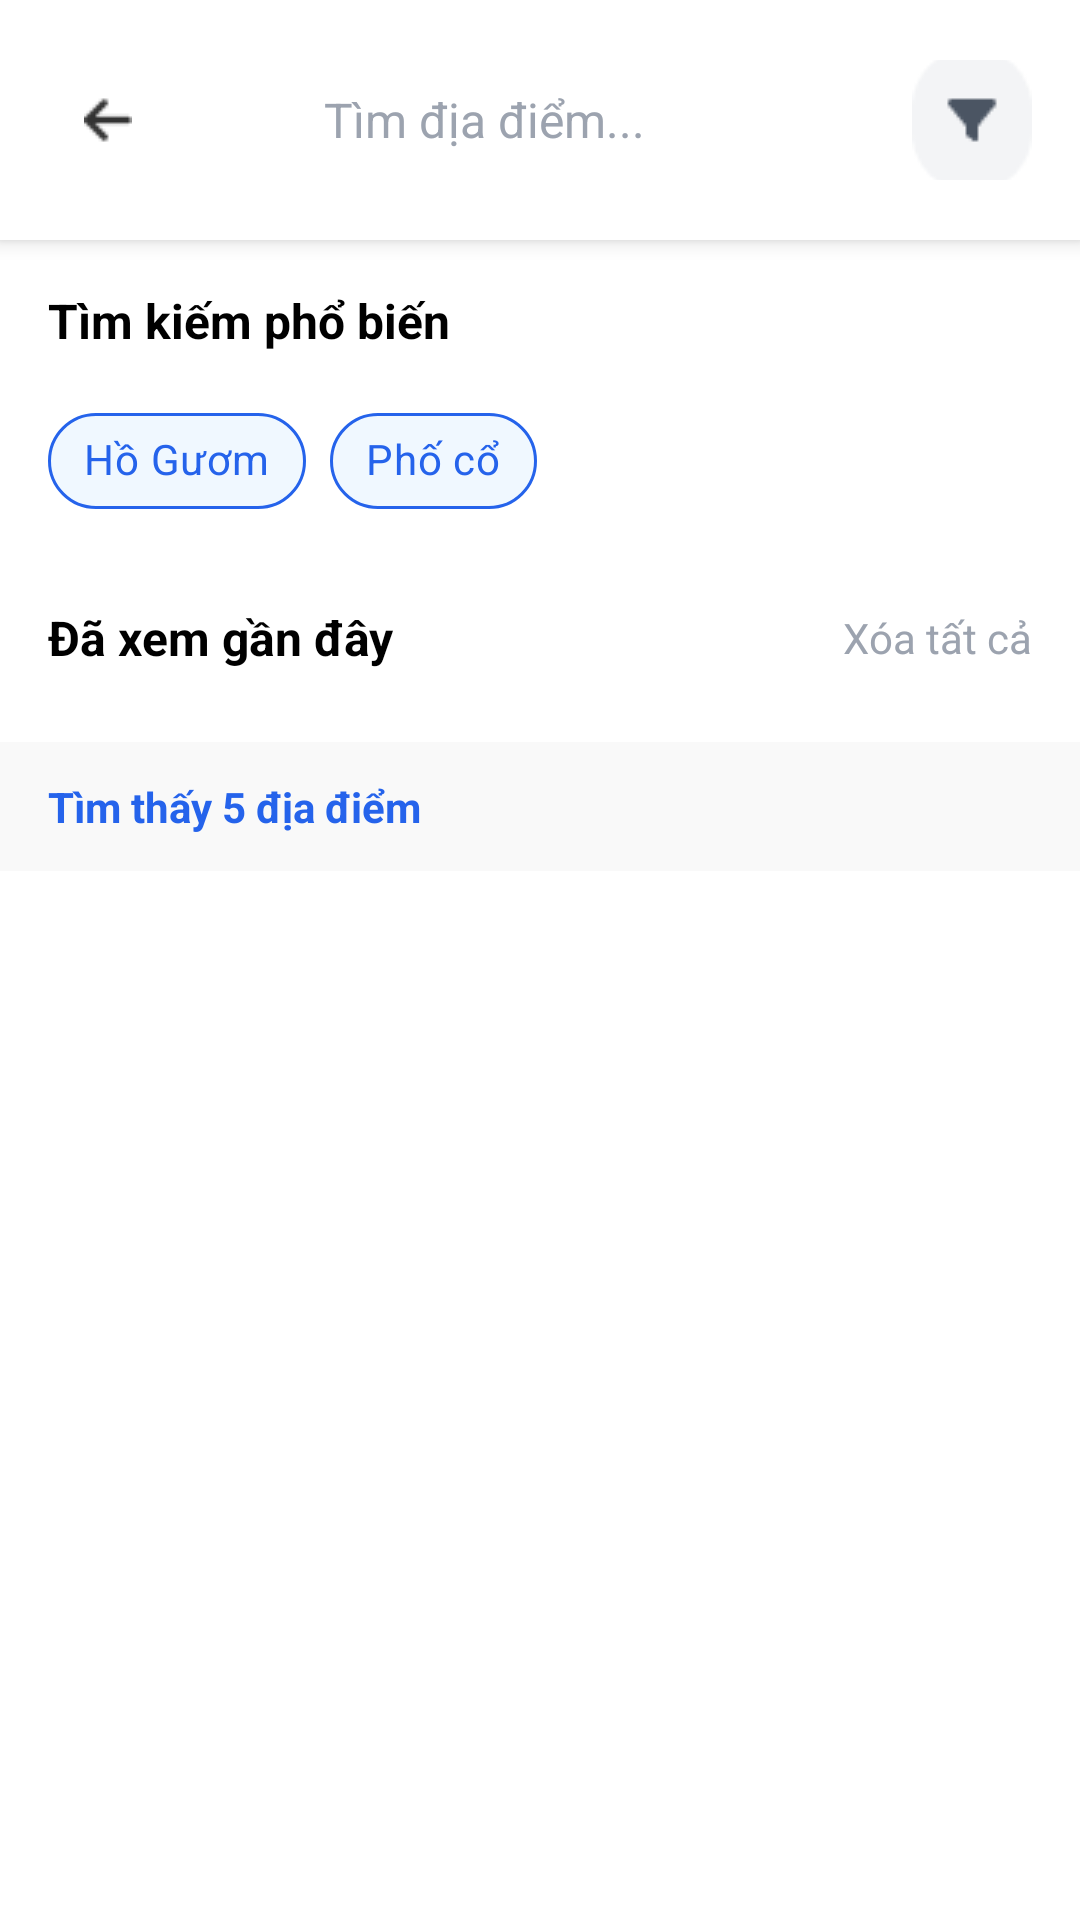

Here is an Android app screen rendered from its layout file. Give the layout XML and the strings, colors and styles it references.
<!-- AndroidManifest.xml: application theme Theme.VieTravel -->
<!-- res/layout/activity_search.xml -->
<?xml version="1.0" encoding="utf-8"?>
<androidx.constraintlayout.widget.ConstraintLayout
    xmlns:android="http://schemas.android.com/apk/res/android"
    xmlns:app="http://schemas.android.com/apk/res-auto"
    xmlns:tools="http://schemas.android.com/tools"
    android:id="@+id/main"
    android:layout_width="match_parent"
    android:layout_height="match_parent"
    android:background="@color/white"
    android:focusableInTouchMode="true">

    <androidx.constraintlayout.widget.ConstraintLayout
        android:id="@+id/header_container"
        android:layout_width="match_parent"
        android:layout_height="wrap_content"
        android:padding="16dp"
        android:background="@color/white"
        android:elevation="4dp"
        app:layout_constraintTop_toTopOf="parent"
        app:layout_constraintStart_toStartOf="parent"
        app:layout_constraintEnd_toEndOf="parent">

        <ImageButton
            android:id="@+id/btn_back"
            android:layout_width="40dp"
            android:layout_height="40dp"
            android:background="?attr/selectableItemBackgroundBorderless"
            android:src="@drawable/ic_back"
            app:tint="#333333"
            app:layout_constraintStart_toStartOf="parent"
            app:layout_constraintTop_toTopOf="parent"
            app:layout_constraintBottom_toBottomOf="parent"/>

        <ImageButton
            android:id="@+id/btn_filter"
            android:layout_width="40dp"
            android:layout_height="40dp"
            android:background="?attr/selectableItemBackgroundBorderless"
            android:src="@drawable/ic_filter"
            app:layout_constraintEnd_toEndOf="parent"
            app:layout_constraintTop_toTopOf="parent"
            app:layout_constraintBottom_toBottomOf="parent"/>


        <LinearLayout
            android:layout_width="0dp"
            android:layout_height="48dp"
            android:layout_marginStart="12dp"
            android:layout_marginEnd="12dp"
            android:background="@drawable/bg_search_input_gray"
            android:gravity="center_vertical"
            android:orientation="horizontal"
            android:paddingHorizontal="12dp"
            app:layout_constraintStart_toEndOf="@id/btn_back"
            app:layout_constraintEnd_toStartOf="@id/btn_filter"
            app:layout_constraintTop_toTopOf="parent"
            app:layout_constraintBottom_toBottomOf="parent">

            <ImageView
                android:layout_width="20dp"
                android:layout_height="20dp"
                android:src="@drawable/quantum_ic_search_grey600_24"
                app:tint="@color/gray"/>

            <EditText
                android:id="@+id/edt_search"
                android:layout_width="match_parent"
                android:layout_height="match_parent"
                android:layout_weight="1"
                android:layout_marginStart="8dp"
                android:background="@null"
                android:hint="Tìm địa điểm..."
                android:textColor="@color/black"
                android:textColorHint="@color/gray"
                android:textSize="16sp"
                android:inputType="text"
                android:maxLines="1"
                android:imeOptions="actionSearch"/>

        </LinearLayout>

    </androidx.constraintlayout.widget.ConstraintLayout>

    <ScrollView
        android:id="@+id/layout_suggestions"
        android:layout_width="match_parent"
        android:layout_height="0dp"
        app:layout_constraintTop_toBottomOf="@id/header_container">

        <LinearLayout
            android:layout_width="match_parent"
            android:layout_height="wrap_content"
            android:orientation="vertical"
            android:padding="16dp">

            <TextView
                android:layout_width="wrap_content"
                android:layout_height="wrap_content"
                android:text="Tìm kiếm phổ biến"
                android:textStyle="bold"
                android:textSize="16sp"
                android:textColor="@color/black"/>

            <com.google.android.material.chip.ChipGroup
                android:layout_width="match_parent"
                android:layout_height="wrap_content"
                android:layout_marginTop="12dp">

                <com.google.android.material.chip.Chip
                    style="@style/Widget.MaterialComponents.Chip.Action"
                    android:layout_width="wrap_content"
                    android:layout_height="wrap_content"
                    android:text="Hồ Gươm"
                    android:textColor="@color/blue"
                    app:chipBackgroundColor="#F0F8FF"
                    app:chipStrokeColor="@color/blue"
                    app:chipStrokeWidth="1dp"/>

                <com.google.android.material.chip.Chip
                    style="@style/Widget.MaterialComponents.Chip.Action"
                    android:layout_width="wrap_content"
                    android:layout_height="wrap_content"
                    android:text="Phố cổ"
                    android:textColor="@color/blue"
                    app:chipBackgroundColor="#F0F8FF"
                    app:chipStrokeColor="@color/blue"
                    app:chipStrokeWidth="1dp"/>
            </com.google.android.material.chip.ChipGroup>

            <LinearLayout
                android:layout_width="match_parent"
                android:layout_height="wrap_content"
                android:orientation="horizontal"
                android:layout_marginTop="24dp"
                android:gravity="center_vertical">
                <TextView
                    android:layout_width="0dp"
                    android:layout_height="wrap_content"
                    android:layout_weight="1"
                    android:text="Đã xem gần đây"
                    android:textStyle="bold"
                    android:textSize="16sp"
                    android:textColor="@color/black"/>
                <TextView
                    android:id="@+id/btn_clear_history"
                    android:layout_width="wrap_content"
                    android:layout_height="wrap_content"
                    android:text="Xóa tất cả"
                    android:textColor="@color/gray"
                    android:textSize="14sp"/>
            </LinearLayout>

            <LinearLayout
                android:id="@+id/list_history"
                android:layout_width="match_parent"
                android:layout_height="wrap_content"
                android:orientation="vertical"
                android:layout_marginTop="8dp"/>
        </LinearLayout>
    </ScrollView>

    <LinearLayout
        android:id="@+id/layout_results"
        android:layout_width="match_parent"
        android:layout_height="0dp"
        android:orientation="vertical"
        app:layout_constraintTop_toBottomOf="@id/layout_suggestions"
        app:layout_constraintBottom_toBottomOf="parent"
        app:layout_constraintStart_toStartOf="parent"
        app:layout_constraintEnd_toEndOf="parent">

        <LinearLayout
            android:layout_width="match_parent"
            android:layout_height="wrap_content"
            android:orientation="horizontal"
            android:paddingHorizontal="16dp"
            android:paddingVertical="12dp"
            android:background="#F9F9F9">
            <TextView
                android:id="@+id/tv_result_count"
                android:layout_width="wrap_content"
                android:layout_height="wrap_content"
                android:text="Tìm thấy 5 địa điểm"
                android:textStyle="bold"
                android:textColor="@color/blue"/>
        </LinearLayout>

        <androidx.recyclerview.widget.RecyclerView
            android:id="@+id/rv_search_results"
            android:layout_width="match_parent"
            android:layout_height="match_parent"
            android:clipToPadding="false"
            android:paddingBottom="16dp"
            tools:listitem="@layout/recycler_item_place"/>
    </LinearLayout>

</androidx.constraintlayout.widget.ConstraintLayout>
<!-- res/layout/recycler_item_place.xml (included above) -->
<?xml version="1.0" encoding="utf-8"?>
<LinearLayout xmlns:android="http://schemas.android.com/apk/res/android"
    android:layout_width="match_parent"
    android:layout_height="wrap_content"
    xmlns:app="http://schemas.android.com/apk/res-auto">

    <LinearLayout
        android:layout_width="match_parent"
        android:layout_height="wrap_content"
        android:gravity="center_vertical"
        android:paddingVertical="17dp"
        android:paddingHorizontal="13dp"
        android:layout_marginBottom="16dp"
        android:background="@drawable/shape_rounded_corners_8dp"
        android:elevation="2dp"
        android:orientation="horizontal">

        <androidx.cardview.widget.CardView
            android:layout_width="90dp"
            android:layout_height="90dp"
            app:cardCornerRadius="8dp"
            app:cardElevation="0dp">

            <ImageView
                android:id="@+id/imagePlace"
                android:layout_width="match_parent"
                android:layout_height="match_parent"
                android:scaleType="centerCrop"
                android:src="@mipmap/ic_launcher"/>
        </androidx.cardview.widget.CardView>
        <LinearLayout
            android:layout_width="0dp"
            android:layout_height="wrap_content"
            android:layout_weight="1"
            android:paddingLeft="10dp"
            android:orientation="vertical">
            <TextView
                android:id="@+id/namePlaceTextView"
                android:textColor="@color/black"
                android:textSize="16sp"
                android:textStyle="bold"
                android:layout_marginBottom="7dp"
                android:layout_marginStart="1dp"
                android:layout_height="wrap_content"
                android:layout_width="wrap_content"
                android:text="Phở Thìn Bờ Hồ"
                />

            <RatingBar
                android:id="@+id/ratingAvg"
                style="?android:attr/ratingBarStyleSmall"
                android:layout_width="wrap_content"
                android:layout_height="wrap_content"
                android:progressTint="@color/quantum_yellow"
                android:layout_marginBottom="7dp"
                android:rating="4.5" />

            <TextView
                android:id="@+id/descriptionTextView"
                android:textColor="#6B7280"
                android:textSize="12sp"
                android:layout_marginBottom="6dp"
                android:layout_marginStart="1dp"
                android:layout_height="wrap_content"
                android:layout_width="match_parent"
                android:layout_weight="1"
                android:text="Phở bò truyền thống nổi tiếng nhất Hà Nội"
                />

        </LinearLayout>
    </LinearLayout>


</LinearLayout>
<!-- resources referenced by this layout -->
<resources>
  <color name="black">#FF000000</color>
  <color name="blue">#2563EB</color>
  <color name="gray">#9CA3AF</color>
  <color name="white">#FFFFFFFF</color>
  <!-- drawable ic_back: png bitmap (drawable, 221 bytes) -->
  <!-- drawable ic_filter: png bitmap (drawable, 1013 bytes) -->
  <!-- drawable shape_rounded_corners_8dp (drawable) -->
  <?xml version="1.0" encoding="UTF-8"?>
  <shape
      xmlns:android="http://schemas.android.com/apk/res/android">
      <solid
          android:color="#FFFFFF"
          />
      <stroke
          android:color="#D1D5DB"
          android:width="1dp"
          />
      <corners
          android:radius="8dp"
          />
  </shape>
  <!-- mipmap ic_launcher: webp bitmap (mipmap-hdpi, 2710 bytes) -->
  <style name="Theme.VieTravel" parent="Theme.MaterialComponents.DayNight.NoActionBar">
          
          <item name="colorPrimary">@color/blue</item>
          <item name="colorPrimaryVariant">@color/blue</item>
          <item name="colorOnPrimary">@color/white</item>
          
          <item name="colorSecondary">@color/teal_200</item>
          <item name="colorSecondaryVariant">@color/teal_700</item>
          <item name="colorOnSecondary">@color/black</item>
          
          <item name="android:statusBarColor">?attr/colorPrimaryVariant</item>
          
      </style>
  <color name="teal_200">#FF03DAC5</color>
  <color name="teal_700">#FF018786</color>
</resources>
